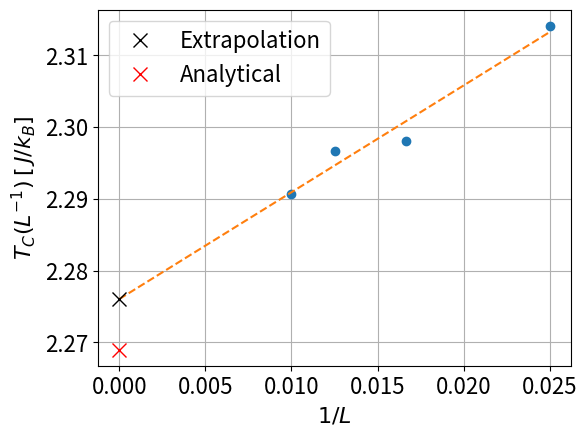

Source code (Python):
import numpy as np 
import matplotlib.pyplot as plt
from scipy.stats import linregress
plt.rcParams.update({"font.size": 16})



T_c = np.array([2.28, 2.29, 2.30, 2.32])
T_c = [2.2907, 2.2967, 2.2981, 2.3141]
L = np.array([100, 80, 60, 40])

linreg = linregress(1/L, T_c)

print(linreg.intercept)


plt.plot(1/L, T_c, 'o')

plt.grid()
L = np.array([999990, 100, 80, 60, 40])
plt.plot(1/L, linreg.slope/L + linreg.intercept, linestyle = 'dashed')
plt.plot(0, linreg.intercept, 'x', color = "black", label = "Extrapolation", markersize = 10)
plt.plot(0, 2.269, 'x', label = "Analytical", color = "r", markersize = 10)
plt.xlabel('$1/L$')
plt.ylabel('$T_C(L^{-1})$ $[\,J/k_B]$')
plt.subplots_adjust(left = 0.160, bottom = 0.138)
plt.legend()
plt.savefig("fig_critical.pdf")
plt.show()
